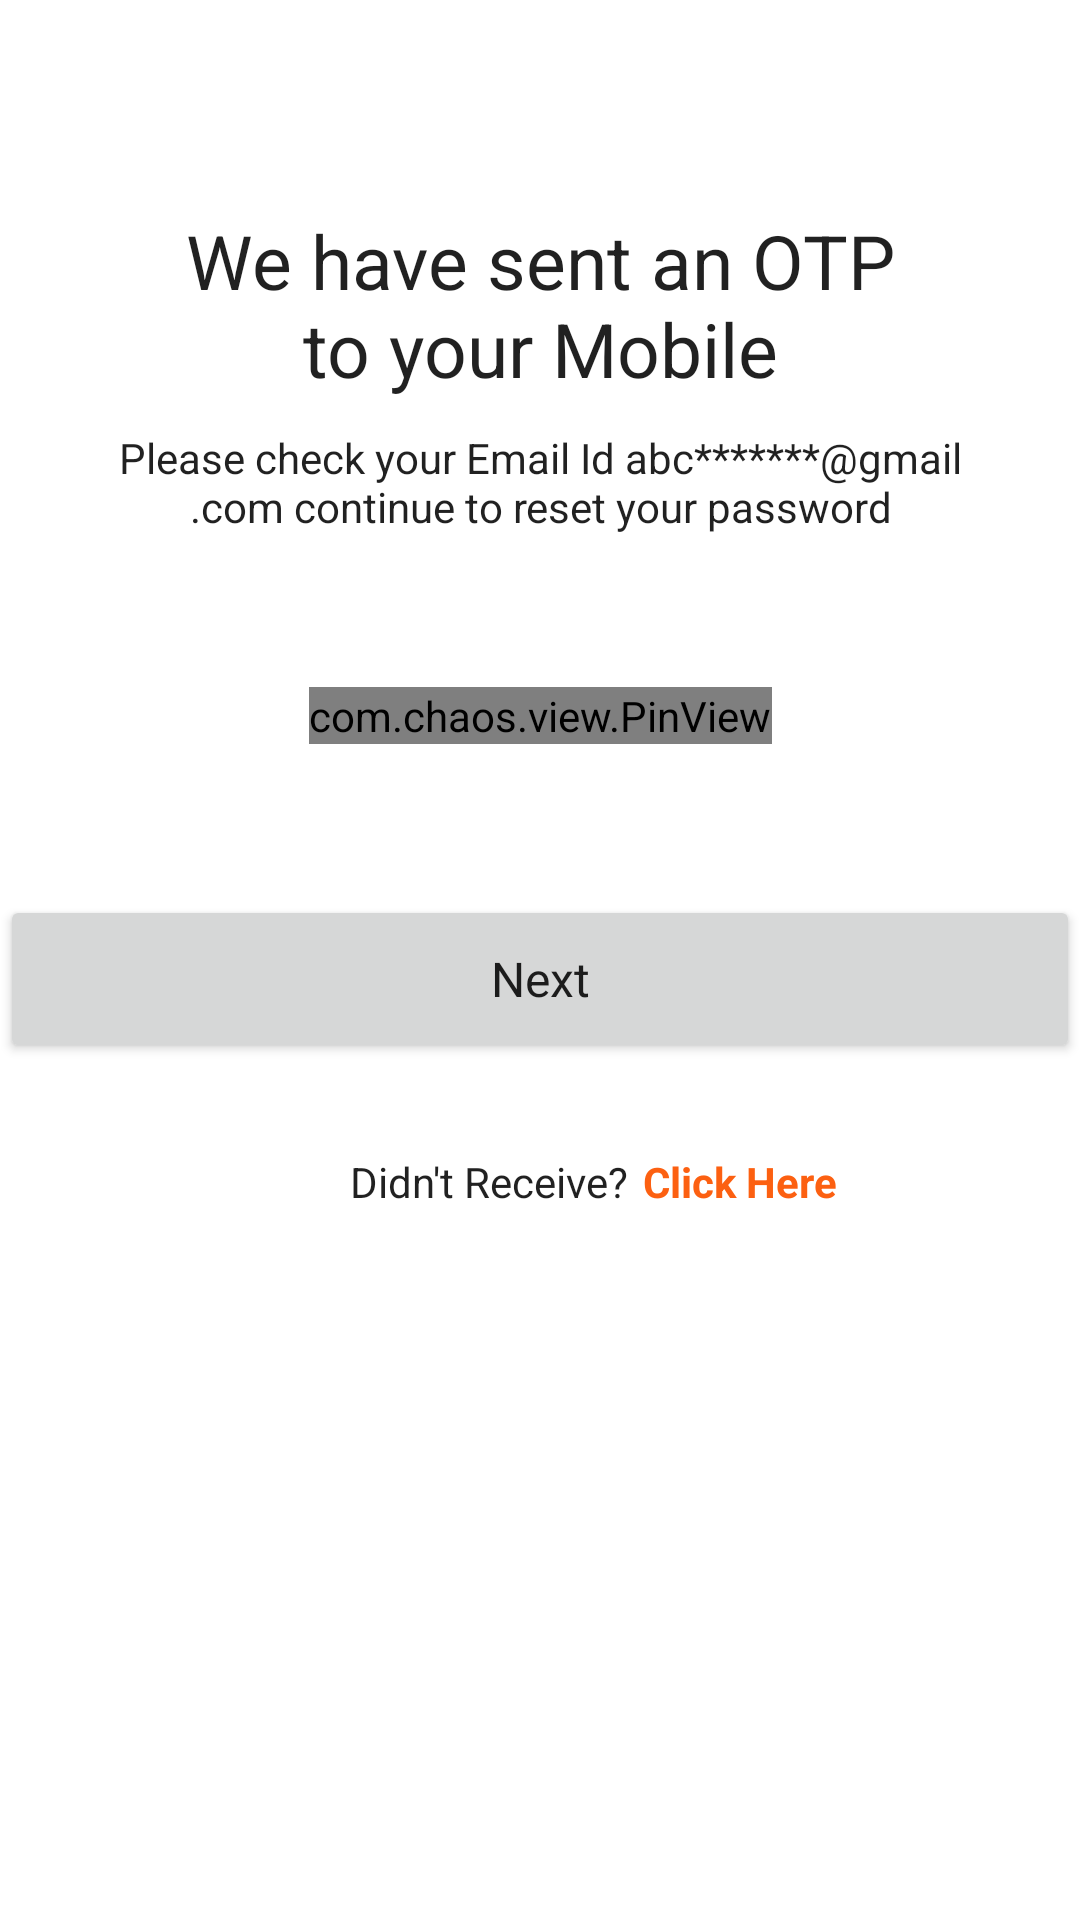

This screen was rendered from an Android layout file. Write that file and the resources it references.
<!-- AndroidManifest.xml: application theme splashScreenTheme -->
<!-- res/layout/fragment_otp.xml -->
<?xml version="1.0" encoding="utf-8"?>
<androidx.constraintlayout.widget.ConstraintLayout xmlns:android="http://schemas.android.com/apk/res/android"
    xmlns:app="http://schemas.android.com/apk/res-auto"
    xmlns:tools="http://schemas.android.com/tools"
    android:layout_width="match_parent"
    android:layout_height="match_parent"
    android:background="@color/white"
    tools:context=".view.fragment.otpPage.OtpFragment">

    <TextView
        android:id="@+id/otp_text"
        style="@style/textStyle"
        android:layout_width="262dp"
        android:layout_marginTop="70dp"
        android:text="@string/we_have_sent_an_otp_to_your_mobile"
        android:textSize="25sp"
        app:layout_constraintEnd_toEndOf="parent"
        app:layout_constraintStart_toStartOf="parent"
        app:layout_constraintTop_toTopOf="parent" />

    <TextView
        android:id="@+id/enter_otp_text"
        style="@style/textStyle"
        android:layout_width="290dp"
        android:layout_marginTop="10dp"
        android:text="@string/please_check_your_email_id_abc__gmail_comcontinue_to_reset_your_password"
        app:layout_constraintEnd_toEndOf="parent"
        app:layout_constraintStart_toStartOf="parent"
        app:layout_constraintTop_toBottomOf="@+id/otp_text" />

    <com.chaos.view.PinView
        android:id="@+id/otpPinview"
        style="@style/PinWidget.PinView"
        android:layout_width="wrap_content"
        android:layout_height="wrap_content"
        android:layout_gravity="center"
        android:cursorVisible="true"
        android:gravity="center"
        android:hint="@string/__"
        android:inputType="number"
        android:itemBackground="@color/grey2"
        app:hideLineWhenFilled="false"
        app:itemCount="4"
        app:itemHeight="50dp"
        app:itemRadius="10dp"
        app:itemSpacing="@dimen/_25sdp"
        app:itemWidth="50dp"
        app:layout_constraintBottom_toTopOf="@+id/send_button"
        app:layout_constraintEnd_toEndOf="@+id/enter_otp_text"
        app:layout_constraintStart_toStartOf="@+id/enter_otp_text"
        app:layout_constraintTop_toBottomOf="@+id/enter_otp_text"
        app:lineColor="@color/grey2"
        app:lineWidth="0dp">

    </com.chaos.view.PinView>

    <Button
        android:id="@+id/send_button"
        style="@style/buttonStyle"
        android:layout_marginTop="120dp"
        android:text="@string/next"
        app:layout_constraintEnd_toEndOf="parent"
        app:layout_constraintStart_toStartOf="parent"
        app:layout_constraintTop_toBottomOf="@+id/enter_otp_text" />

    <com.google.android.material.textview.MaterialTextView
        android:id="@+id/materialTextView"
        style="@style/textStyle"
        android:layout_marginTop="30dp"
        android:layout_marginEnd="35dp"
        android:text="@string/didn_t_receive"
        app:layout_constraintEnd_toEndOf="parent"
        app:layout_constraintStart_toStartOf="parent"
        app:layout_constraintTop_toBottomOf="@+id/send_button" />

    <com.google.android.material.textview.MaterialTextView
        style="@style/textStyle"
        android:layout_marginStart="5dp"
        android:layout_marginTop="30dp"
        android:clickable="true"
        android:focusable="true"
        android:text="@string/click_here"
        android:textColor="@color/orange"
        android:textStyle="bold"
        app:layout_constraintStart_toEndOf="@+id/materialTextView"
        app:layout_constraintTop_toBottomOf="@+id/send_button" />

</androidx.constraintlayout.widget.ConstraintLayout>
<!-- resources referenced by this layout -->
<resources>
  <color name="grey2">#D8D8D8</color>
  <color name="orange">#FC6011</color>
  <color name="white">#FFFFFFFF</color>
  <string name="__">****</string>
  <string name="click_here">Click Here</string>
  <string name="didn_t_receive">Didn\'t Receive?</string>
  <string name="next">Next</string>
  <string name="please_check_your_email_id_abc__gmail_comcontinue_to_reset_your_password">Please check your Email Id abc*******@gmail.com continue to reset your password</string>
  <string name="we_have_sent_an_otp_to_your_mobile">We have sent an OTP to your Mobile</string>
  <style name="buttonStyle" parent="Theme.MaterialComponents.DayNight.NoActionBar">
          <item name="android:layout_width">match_parent</item>
          <item name="android:layout_height">56dp</item>
          <item name="background">@color/orange</item>
          <item name="android:layout_marginStart">@dimen/_20sdp</item>
          <item name="android:layout_marginEnd">@dimen/_20sdp</item>
          <item name="cornerRadius">@dimen/_25sdp</item>
          <item name="android:insetTop">0dp</item>
          <item name="android:insetBottom">0dp</item>
          <item name="android:textAllCaps">false</item>
          <item name="android:textSize">16sp</item>
          <item name="android:textAlignment">center</item>
      </style>
  <style name="textStyle" parent="Theme.MaterialComponents.DayNight.DarkActionBar">
          <item name="android:layout_width">wrap_content</item>
          <item name="android:layout_height">wrap_content</item>
          <item name="android:insetTop">0dp</item>
          <item name="android:insetBottom">0dp</item>
          <item name="android:textSize">14sp</item>
          <item name="android:textAlignment">center</item>
      </style>
  <style name="splashScreenTheme" parent="Theme.MaterialComponents.Light.NoActionBar">
          <item name="android:windowBackground">@drawable/new_splash_page</item>
          <item name="android:statusBarColor">@android:color/transparent</item>
          <item name="android:windowLightStatusBar">true</item>
          <item name="android:navigationBarColor">@android:color/transparent</item>
      </style>
  <!-- drawable new_splash_page (drawable) -->
  <?xml version="1.0" encoding="utf-8"?>
  <layer-list xmlns:android="http://schemas.android.com/apk/res/android">
  
      <item android:drawable="@color/white"/>
      <item android:drawable="@drawable/background_icons"/>
      <item android:drawable="@drawable/logo" android:gravity="center"
          android:top="@dimen/_20sdp"/>
  
  </layer-list>
  <!-- drawable logo: vector/xml drawable (drawable, 10872 chars, omitted) -->
</resources>
